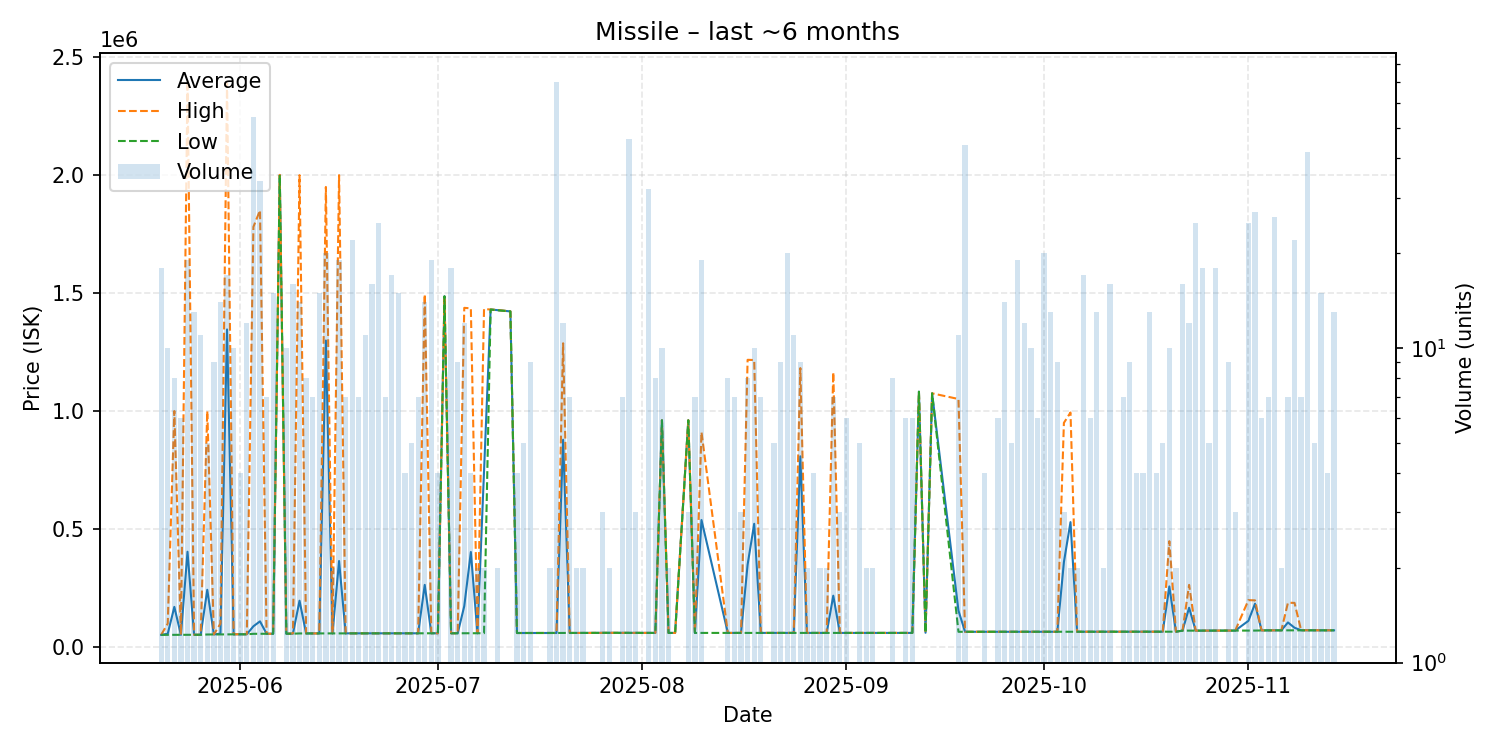

The file beside this chart, header and first rows:
date, average, highest, lowest, order_count, volume
2025-05-20, 52090, 52090, 52090, 8, 18
2025-05-21, 56881, 100000, 52090, 5, 10
2025-05-22, 170580, 1000000, 52090, 6, 8
2025-05-23, 52098, 52100, 52090, 3, 6
2025-05-24, 404226, 2399000, 52100, 7, 19
2025-05-25, 52500, 52500, 52500, 2, 13
2025-05-26, 52558, 52580, 52510, 4, 11
2025-05-27, 242956, 1000000, 53695, 3, 5
2025-05-28, 53790, 53790, 53790, 3, 9
2025-05-29, 57384, 100000, 54090, 4, 14
2025-05-30, 1345611, 2388000, 54190, 5, 17
2025-05-31, 54487, 54490, 54400, 4, 10
2025-06-01, 54515, 54590, 54490, 3, 4
2025-06-02, 54638, 55090, 54600, 6, 12
2025-06-03, 88484, 1780000, 56590, 9, 54
2025-06-04, 109375, 1850000, 56620, 8, 34
2025-06-05, 56890, 56890, 56890, 4, 7
2025-06-06, 56905, 56910, 56890, 7, 15
2025-06-07, 2000000, 2000000, 2000000, 1, 1
2025-06-08, 57072, 57090, 57000, 5, 10
2025-06-09, 57463, 58090, 57090, 9, 16
2025-06-10, 196802, 1999000, 58170, 4, 14
2025-06-11, 58198, 58200, 58190, 4, 8
2025-06-12, 58200, 58200, 58200, 3, 7
2025-06-13, 58200, 58200, 58200, 8, 15
2025-06-14, 1298725, 1949000, 58200, 8, 20
2025-06-15, 58345, 58390, 58300, 2, 2
2025-06-16, 364931, 1999000, 58590, 8, 19
2025-06-17, 58597, 58600, 58590, 4, 7
2025-06-18, 58590, 58590, 58590, 4, 22
2025-06-19, 58600, 58600, 58600, 5, 7
2025-06-20, 58601, 58610, 58600, 5, 11
2025-06-21, 58592, 58600, 58590, 4, 16
2025-06-22, 58632, 58690, 58600, 7, 25
2025-06-23, 58690, 58690, 58690, 4, 7
2025-06-24, 58698, 58700, 58690, 2, 17
2025-06-25, 58690, 58690, 58690, 2, 15
2025-06-26, 58692, 58700, 58690, 3, 4
2025-06-27, 58790, 58790, 58790, 3, 5
2025-06-28, 58790, 58790, 58790, 4, 7
2025-06-29, 263825, 1494000, 58800, 6, 14
2025-06-30, 58897, 58900, 58890, 6, 19
2025-07-01, 58890, 58890, 58890, 4, 4
2025-07-02, 1486000, 1486000, 1486000, 1, 1
2025-07-03, 58890, 58890, 58890, 3, 18
2025-07-04, 58900, 58900, 58900, 2, 9
2025-07-05, 173916, 1437000, 59090, 4, 12
2025-07-06, 403068, 1435000, 59090, 3, 4
2025-07-07, 59090, 59090, 59090, 1, 2
2025-07-08, 745545, 1432000, 59090, 2, 2
2025-07-09, 1430000, 1430000, 1430000, 1, 1
2025-07-10, 1427500, 1428000, 1427000, 2, 2
2025-07-12, 1422000, 1422000, 1422000, 1, 1
2025-07-13, 60010, 60010, 60010, 2, 4
2025-07-14, 60010, 60010, 60010, 1, 5
2025-07-15, 60068, 60070, 60060, 2, 9
2025-07-16, 60090, 60090, 60090, 1, 1
2025-07-18, 60100, 60100, 60100, 1, 2
2025-07-19, 60091, 60100, 60090, 4, 70
2025-07-20, 878533, 1287000, 60100, 9, 12
... 99 more rows
